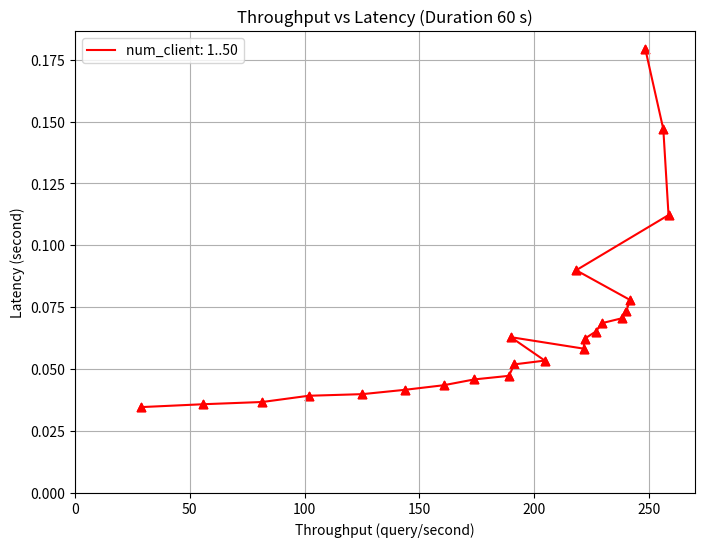

Source code (Python):
import matplotlib.pyplot as plt

throughput = [28.83,55.73,81.62,101.73,125.12,143.75,160.55,173.90,188.98,191.27,204.58,189.78,221.48,221.90,226.75,229.52,238.12,240.12,241.70,218.23,258.45,256.18,248.33]
latency = [0.034680,0.035834,0.036746,0.039255,0.039912 ,0.041669,0.043510,0.045865,0.047306,0.051935,0.053460,0.062926,0.058293,0.062286,0.065174,0.068597,0.070552 ,0.073661,0.077948,0.089952,0.112238,0.146904,0.179352]

# Plotting
plt.figure(figsize=(8, 6))

# Plotting lines connecting the points
plt.plot(throughput, latency, label='num_client: 1..50', color='r')

# Plotting scatter points with triangle marker
plt.scatter(throughput, latency, marker='^', color='r')

# Adding triangle markers to each point
for i in range(len(throughput)):
    plt.scatter(throughput[i], latency[i], marker='^', color='r')

# Set the axes limits to start from 0
plt.xlim(0)
plt.ylim(0)

plt.xlabel('Throughput (query/second)')
plt.ylabel('Latency (second)')
plt.title('Throughput vs Latency (Duration 60 s)')
plt.legend()

plt.grid(True)
plt.show()
